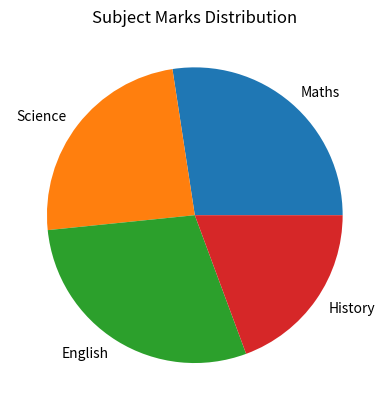
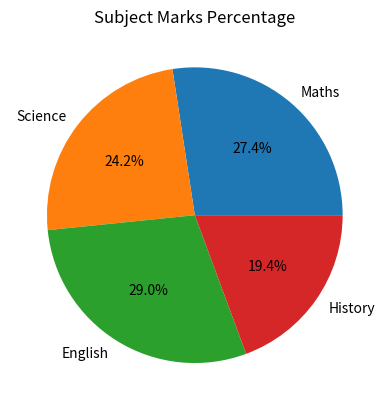
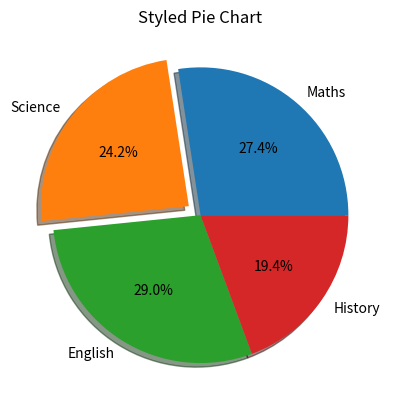

Generate these figures, in order, with matplotlib:
# Pie Chart using Matplotlib

import matplotlib.pyplot as plt

# data
labels = ["Maths", "Science", "English", "History"]
marks = [85, 75, 90, 60]

plt.pie(marks, labels=labels)

plt.title("Subject Marks Distribution")

plt.show()

# Pie Chart with Percentage

import matplotlib.pyplot as plt

labels = ["Maths", "Science", "English", "History"]
marks = [85, 75, 90, 60]

plt.pie(marks, labels=labels, autopct="%1.1f%%")

plt.title("Subject Marks Percentage")

plt.show()

# Better Styled Pie Chart

import matplotlib.pyplot as plt

labels = ["Maths", "Science", "English", "History"]
marks = [85, 75, 90, 60]
explode = (0, 0.1, 0, 0)   # explode 2nd slice

plt.pie(marks, labels=labels, autopct="%1.1f%%", explode=explode, shadow=True)

plt.title("Styled Pie Chart")

plt.show()
